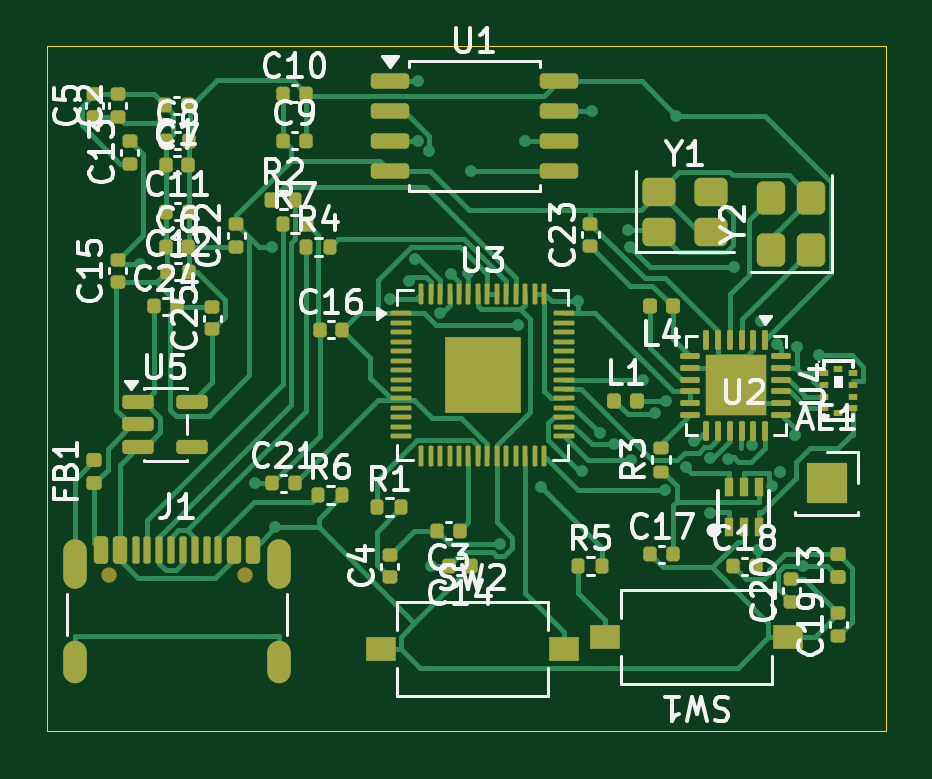
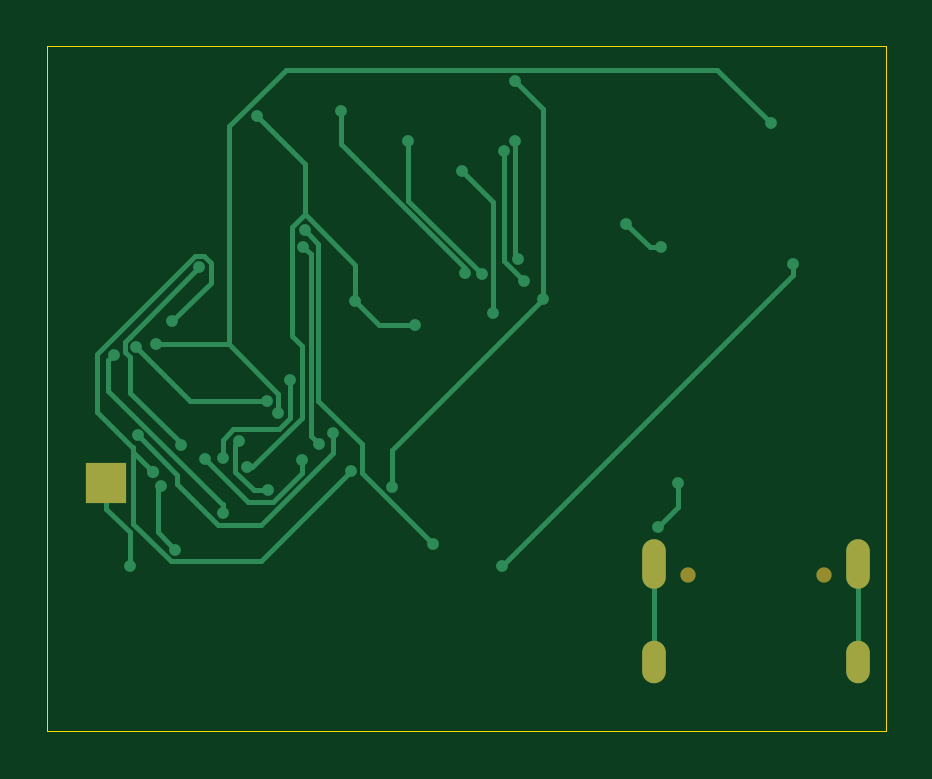
Circuit board: 9 layer files. Board 35.5 x 29.0 mm.
- bottom_copper: loraa-B_Cu.gbr (8572 bytes)
- bottom_mask: loraa-B_Mask.gbr (834 bytes)
- paste: loraa-B_Paste.gbr (465 bytes)
- bottom_silk: loraa-B_Silkscreen.gbr (466 bytes)
- outline: loraa-Edge_Cuts.gbr (628 bytes)
- top_copper: loraa-F_Cu.gbr (45146 bytes)
- top_mask: loraa-F_Mask.gbr (10212 bytes)
- paste: loraa-F_Paste.gbr (10358 bytes)
- top_silk: loraa-F_Silkscreen.gbr (72535 bytes)

=== bottom_copper: loraa-B_Cu.gbr (8572 bytes, source omitted) ===
=== bottom_mask: loraa-B_Mask.gbr ===
%TF.GenerationSoftware,KiCad,Pcbnew,10.0.3*%
%TF.CreationDate,2026-07-15T13:13:48+05:30*%
%TF.ProjectId,loraa,6c6f7261-612e-46b6-9963-61645f706362,rev?*%
%TF.SameCoordinates,Original*%
%TF.FileFunction,Soldermask,Bot*%
%TF.FilePolarity,Negative*%
%FSLAX46Y46*%
G04 Gerber Fmt 4.6, Leading zero omitted, Abs format (unit mm)*
G04 Created by KiCad (PCBNEW 10.0.3) date 2026-07-15 13:13:48*
%MOMM*%
%LPD*%
G01*
G04 APERTURE LIST*
%ADD10R,1.700000X1.700000*%
%ADD11C,0.650000*%
%ADD12O,1.000000X2.100000*%
%ADD13O,1.000000X1.800000*%
G04 APERTURE END LIST*
D10*
%TO.C,AE1*%
X146500000Y-83500000D03*
%TD*%
D11*
%TO.C,J1*%
X116110000Y-87395000D03*
X121890000Y-87395000D03*
D12*
X114680000Y-86895000D03*
D13*
X114680000Y-91075000D03*
D12*
X123320000Y-86895000D03*
D13*
X123320000Y-91075000D03*
%TD*%
M02*

=== paste: loraa-B_Paste.gbr ===
%TF.GenerationSoftware,KiCad,Pcbnew,10.0.3*%
%TF.CreationDate,2026-07-15T13:13:48+05:30*%
%TF.ProjectId,loraa,6c6f7261-612e-46b6-9963-61645f706362,rev?*%
%TF.SameCoordinates,Original*%
%TF.FileFunction,Paste,Bot*%
%TF.FilePolarity,Positive*%
%FSLAX46Y46*%
G04 Gerber Fmt 4.6, Leading zero omitted, Abs format (unit mm)*
G04 Created by KiCad (PCBNEW 10.0.3) date 2026-07-15 13:13:48*
%MOMM*%
%LPD*%
G01*
G04 APERTURE LIST*
G04 APERTURE END LIST*
M02*

=== bottom_silk: loraa-B_Silkscreen.gbr ===
%TF.GenerationSoftware,KiCad,Pcbnew,10.0.3*%
%TF.CreationDate,2026-07-15T13:13:48+05:30*%
%TF.ProjectId,loraa,6c6f7261-612e-46b6-9963-61645f706362,rev?*%
%TF.SameCoordinates,Original*%
%TF.FileFunction,Legend,Bot*%
%TF.FilePolarity,Positive*%
%FSLAX46Y46*%
G04 Gerber Fmt 4.6, Leading zero omitted, Abs format (unit mm)*
G04 Created by KiCad (PCBNEW 10.0.3) date 2026-07-15 13:13:48*
%MOMM*%
%LPD*%
G01*
G04 APERTURE LIST*
G04 APERTURE END LIST*
M02*

=== outline: loraa-Edge_Cuts.gbr ===
%TF.GenerationSoftware,KiCad,Pcbnew,10.0.3*%
%TF.CreationDate,2026-07-15T13:13:48+05:30*%
%TF.ProjectId,loraa,6c6f7261-612e-46b6-9963-61645f706362,rev?*%
%TF.SameCoordinates,Original*%
%TF.FileFunction,Profile,NP*%
%FSLAX46Y46*%
G04 Gerber Fmt 4.6, Leading zero omitted, Abs format (unit mm)*
G04 Created by KiCad (PCBNEW 10.0.3) date 2026-07-15 13:13:48*
%MOMM*%
%LPD*%
G01*
G04 APERTURE LIST*
%TA.AperFunction,Profile*%
%ADD10C,0.050000*%
%TD*%
G04 APERTURE END LIST*
D10*
X113500000Y-65000000D02*
X149000000Y-65000000D01*
X149000000Y-94000000D01*
X113500000Y-94000000D01*
X113500000Y-65000000D01*
M02*

=== top_copper: loraa-F_Cu.gbr (45146 bytes, source omitted) ===
=== top_mask: loraa-F_Mask.gbr (10212 bytes, source omitted) ===
=== paste: loraa-F_Paste.gbr (10358 bytes, source omitted) ===
=== top_silk: loraa-F_Silkscreen.gbr (72535 bytes, source omitted) ===
